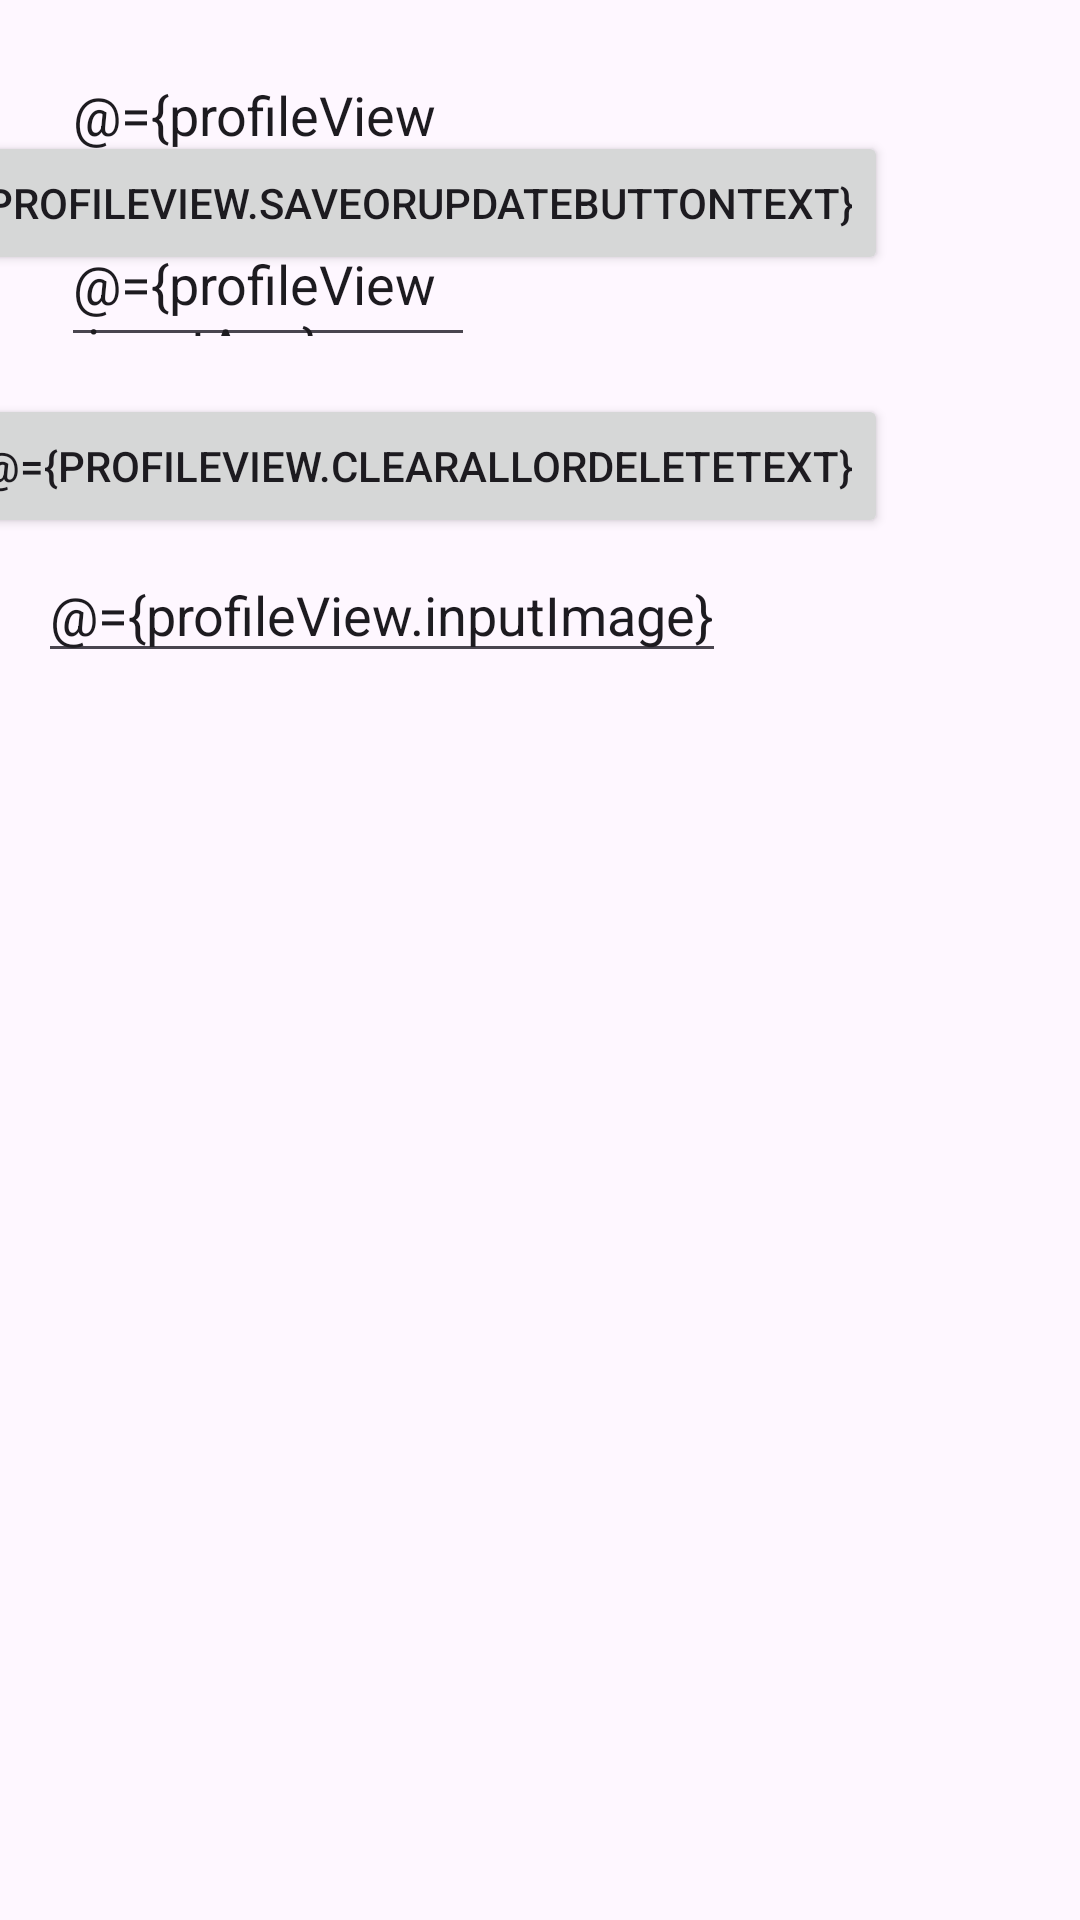

Layout XML and referenced resources for this Android screen:
<!-- AndroidManifest.xml: application theme Theme.Data_profile -->
<!-- res/layout/activity_main.xml -->
<?xml version="1.0" encoding="utf-8"?>
<layout
    xmlns:android="http://schemas.android.com/apk/res/android"
    xmlns:app="http://schemas.android.com/apk/res-auto"
    xmlns:tools="http://schemas.android.com/tools">

    <data>

        <variable
            name="profileView"
            type="com.example.data_profile.viewModel.ProfileViewModel" />
    </data>

    <androidx.constraintlayout.widget.ConstraintLayout
        android:id="@+id/main"
        android:layout_width="match_parent"
        android:layout_height="match_parent"
        tools:context=".MainActivity">

        <androidx.constraintlayout.widget.ConstraintLayout
            android:id="@+id/constraintLayout"
            android:layout_width="0dp"
            android:layout_height="250dp"
            app:layout_constraintEnd_toEndOf="parent"
            app:layout_constraintStart_toStartOf="parent"
            app:layout_constraintTop_toTopOf="parent">

            <EditText
                android:id="@+id/NameView"
                android:layout_width="140dp"
                android:layout_height="42dp"
                android:hint="Input Name"
                android:text="@={profileView.inputName}"
                app:layout_constraintBottom_toBottomOf="parent"
                app:layout_constraintEnd_toEndOf="parent"
                app:layout_constraintHorizontal_bias="0.092"
                app:layout_constraintStart_toStartOf="parent"
                app:layout_constraintTop_toTopOf="parent"
                app:layout_constraintVertical_bias="0.099" />

            <EditText
                android:id="@+id/AgeView"
                android:layout_width="138dp"
                android:layout_height="42dp"
                android:hint="Input Age"
                android:text="@={profileView.inputAge}"

                app:layout_constraintBottom_toBottomOf="parent"
                app:layout_constraintEnd_toEndOf="parent"
                app:layout_constraintHorizontal_bias="0.092"
                app:layout_constraintStart_toStartOf="parent"
                app:layout_constraintTop_toTopOf="parent"
                app:layout_constraintVertical_bias="0.37" />

            <EditText
                android:id="@+id/SkillView"
                android:layout_width="wrap_content"
                android:layout_height="42dp"
                android:layout_marginStart="26dp"
                android:layout_marginTop="114dp"
                android:layout_marginBottom="7dp"
                android:hint="Input Skill"
                android:text="@={profileView.inputSkill}"
                app:layout_constraintBottom_toTopOf="@+id/ImageView"
                app:layout_constraintStart_toStartOf="parent"
                app:layout_constraintTop_toTopOf="parent" />

            <EditText
                android:id="@+id/ImageView"
                android:layout_width="wrap_content"
                android:layout_height="42dp"
                android:layout_marginBottom="16dp"
                android:hint="Attach Image"
                android:text="@={profileView.inputImage}"
                app:layout_constraintBottom_toBottomOf="parent"
                app:layout_constraintEnd_toEndOf="parent"
                app:layout_constraintHorizontal_bias="0.097"
                app:layout_constraintStart_toStartOf="parent"
                app:layout_constraintTop_toBottomOf="@+id/SkillView"
                app:layout_constraintVertical_bias="0.905" />

            <Button
                android:id="@+id/btn1"
                android:layout_width="wrap_content"
                android:layout_height="wrap_content"
                android:layout_marginTop="4dp"
                android:layout_marginEnd="64dp"
                android:onClick="@{() -> profileView.saveOrUpdate()}"
                android:text="@={profileView.saveOrUpdateButtonText}"
                app:layout_constraintBottom_toTopOf="@+id/btn2"
                app:layout_constraintEnd_toEndOf="parent"
                app:layout_constraintTop_toTopOf="parent" />

            <Button
                android:id="@+id/btn2"
                android:layout_width="wrap_content"
                android:layout_height="wrap_content"
                android:layout_marginEnd="64dp"
                android:layout_marginBottom="31dp"
                android:onClick="@{()-> profileView.deleteOrClear()}"
                android:text="@={profileView.clearAllOrDeleteText}"
                app:layout_constraintBottom_toBottomOf="parent"
                app:layout_constraintEnd_toEndOf="parent"
                app:layout_constraintTop_toBottomOf="@+id/btn1" />


        </androidx.constraintlayout.widget.ConstraintLayout>

        <androidx.recyclerview.widget.RecyclerView
            android:layout_width="match_parent"
            android:layout_height="0dp"
            android:id="@+id/RecyclerView"
            app:layout_constraintBottom_toBottomOf="parent"
            app:layout_constraintTop_toBottomOf="@+id/constraintLayout" />

    </androidx.constraintlayout.widget.ConstraintLayout>

</layout>
<!-- resources referenced by this layout -->
<resources>
  <style name="Theme.Data_profile" parent="Base.Theme.Data_profile" />
  <style name="Base.Theme.Data_profile" parent="Theme.Material3.DayNight.NoActionBar">
          
          
      </style>
</resources>
